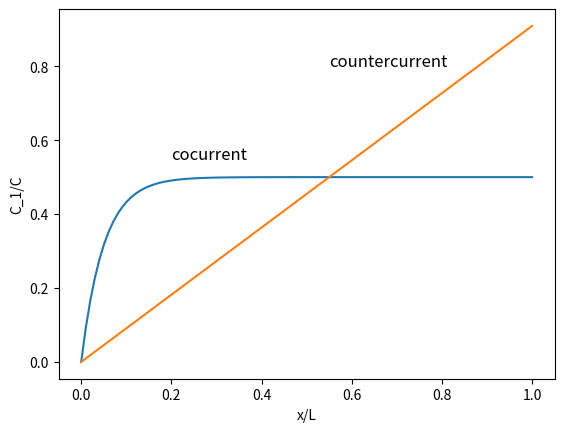

Recreate this plot in Python.

#     -------------------------------------------------------------------
# 
#      Co-current/countercurrent comparison.
# 
#      For Chapter 17, Section 17.2 of
#      Keener and Sneyd, Mathematical Physiology, 3rd Edition, Springer.
# 
# [redacted]
# 
#     -------------------------------------------------------------------

import numpy as np
import matplotlib.pyplot as plt

alpha = 10
x = np.linspace(0,1,100)

Cco = (1-np.exp(-2*alpha*x))/2
Ccount = alpha*x/(1+alpha)

plt.figure()
plt.plot(x,Cco,x,Ccount)
plt.xlabel('x/L')
plt.ylabel('C_1/C')
plt.text(0.2, 0.55, 'cocurrent', fontsize=12)
plt.text(0.55, 0.8, 'countercurrent', fontsize=12)